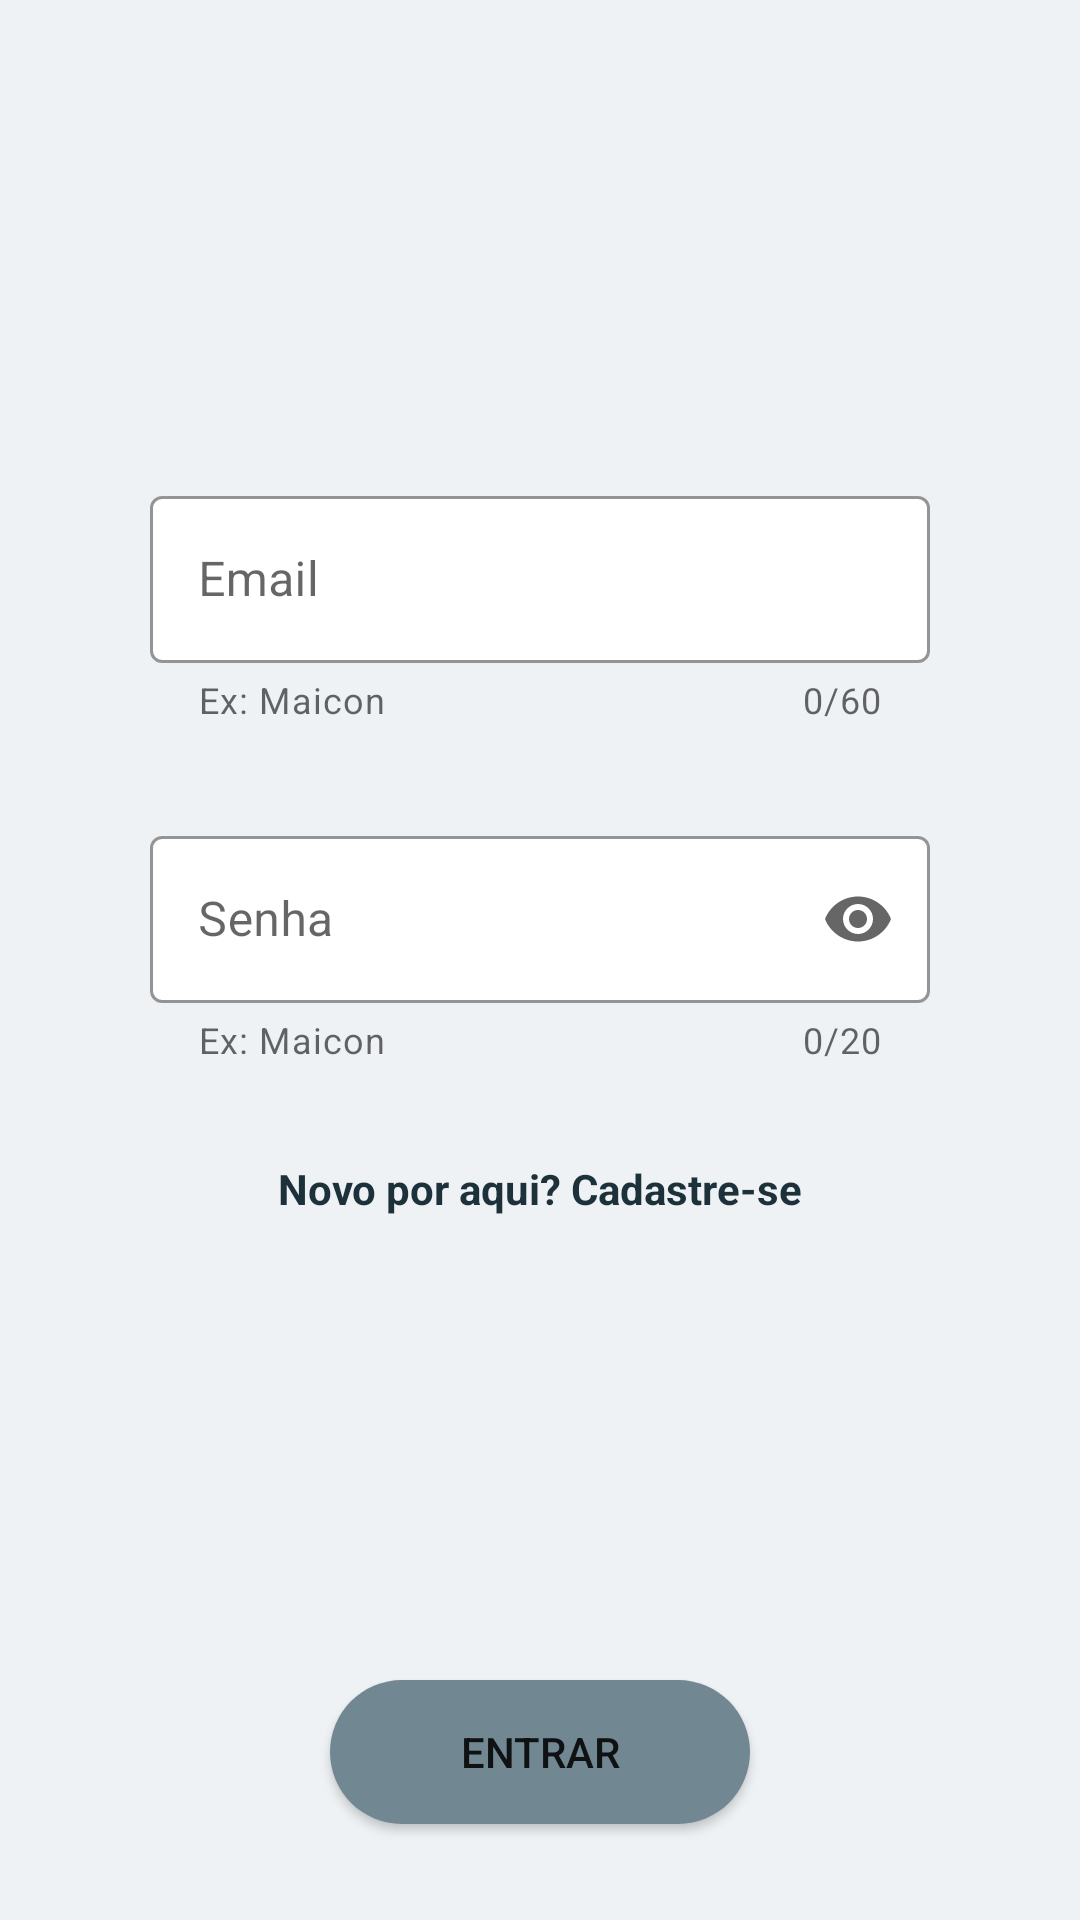

Reconstruct the res/layout file that produces this screen, plus the resources it refers to.
<!-- AndroidManifest.xml: application theme Theme.AppCompanyPets -->
<!-- res/layout/activity_login.xml -->
<?xml version="1.0" encoding="utf-8"?>
<androidx.constraintlayout.widget.ConstraintLayout xmlns:android="http://schemas.android.com/apk/res/android"
    xmlns:app="http://schemas.android.com/apk/res-auto"
    xmlns:tools="http://schemas.android.com/tools"
    android:layout_width="match_parent"
    android:layout_height="match_parent"
    android:background="@color/fundo_telas"
    tools:context=".Activities.LoginActivity">


    <androidx.constraintlayout.widget.Guideline
        android:id="@+id/guideline2"
        android:layout_width="wrap_content"
        android:layout_height="wrap_content"
        android:orientation="horizontal"
        app:layout_constraintGuide_percent="0.25" />

    <com.google.android.material.textfield.TextInputLayout
        android:id="@+id/textInputLayoutEmailLogin"
        style="@style/Widget.MaterialComponents.TextInputLayout.OutlinedBox"
        android:layout_width="match_parent"
        android:layout_height="wrap_content"
        android:layout_marginStart="50dp"
        android:layout_marginEnd="50dp"
        android:elevation="10dp"
        android:hint="Email"
        app:boxBackgroundColor="#FFFFFF"
        app:boxStrokeColor="#4BB4FF"
        app:counterEnabled="true"
        app:counterMaxLength="60"
        app:helperText="Ex: Maicon"
        app:hintTextColor="#494949"
        app:endIconMode="clear_text"
        app:layout_constraintEnd_toEndOf="parent"
        app:layout_constraintStart_toStartOf="parent"
        app:layout_constraintTop_toTopOf="@+id/guideline2"
        app:startIconDrawable="@drawable/ic_baseline_perm_identity">

        <com.google.android.material.textfield.TextInputEditText
            android:id="@+id/editTextEmail_Login"
            android:layout_width="match_parent"
            android:layout_height="wrap_content"
            android:inputType="textEmailAddress"
            android:maxLength="61" />
    </com.google.android.material.textfield.TextInputLayout>

    <com.google.android.material.textfield.TextInputLayout
        android:id="@+id/textInputLayoutSenhaLogin"
        style="@style/Widget.MaterialComponents.TextInputLayout.OutlinedBox"
        android:layout_width="match_parent"
        android:layout_height="wrap_content"
        android:layout_marginStart="50dp"
        android:layout_marginTop="32dp"
        android:layout_marginEnd="50dp"
        android:elevation="10dp"
        android:hint="Senha"
        app:boxBackgroundColor="#FFFFFF"
        app:boxStrokeColor="#4BB4FF"
        app:counterEnabled="true"
        app:counterMaxLength="20"
        app:helperText="Ex: Maicon"
        app:hintTextColor="#494949"
        app:endIconMode="password_toggle"
        app:layout_constraintEnd_toEndOf="parent"
        app:layout_constraintStart_toStartOf="parent"
        app:layout_constraintTop_toBottomOf="@+id/textInputLayoutEmailLogin"
        app:startIconDrawable="@drawable/ic_baseline_lock">

        <com.google.android.material.textfield.TextInputEditText
            android:id="@+id/editTextSenha_Login"
            android:layout_width="match_parent"
            android:layout_height="wrap_content"
            android:inputType="textPassword"
            android:maxLength="21" />
    </com.google.android.material.textfield.TextInputLayout>

    <TextView
        android:id="@+id/textViewCadastro"
        android:layout_width="wrap_content"
        android:layout_height="wrap_content"
        android:layout_marginTop="32dp"
        android:text="Novo por aqui? Cadastre-se"
        android:textColor="@color/p_dark"
        android:textStyle="bold"
        app:layout_constraintEnd_toEndOf="parent"
        app:layout_constraintStart_toStartOf="parent"
        app:layout_constraintTop_toBottomOf="@+id/textInputLayoutSenhaLogin" />

    <Button
        android:id="@+id/buttonEntrar"
        android:layout_width="match_parent"
        android:layout_height="wrap_content"
        android:layout_marginStart="110dp"
        android:layout_marginEnd="110dp"
        android:layout_marginBottom="32dp"
        android:background="@drawable/button_custom"
        android:elevation="10dp"
        android:text="Entrar"
        app:layout_constraintBottom_toBottomOf="parent"
        app:layout_constraintEnd_toEndOf="parent"
        app:layout_constraintStart_toStartOf="parent" />

</androidx.constraintlayout.widget.ConstraintLayout>
<!-- resources referenced by this layout -->
<resources>
  <color name="fundo_telas">#EFF2F4</color>
  <color name="p_dark">#1c313a</color>
  <!-- drawable button_custom (drawable) -->
  <?xml version="1.0" encoding="utf-8"?>
  <selector xmlns:android="http://schemas.android.com/apk/res/android">
      <item>
          <shape android:shape="rectangle">
              <solid android:color="@color/p_light"/>
              <corners android:radius="999dp"/>
          </shape>
      </item>
  </selector>
  <style name="Theme.AppCompanyPets" parent="Theme.MaterialComponents.DayNight.DarkActionBar">
          
          <item name="colorPrimary">@color/primary</item>
          <item name="colorPrimaryVariant">@color/p_dark</item>
          <item name="colorOnPrimary">@color/white</item>
          
          <item name="colorSecondary">@color/secondary</item>
          <item name="colorSecondaryVariant">@color/s_dark</item>
          <item name="colorOnSecondary">@color/black</item>
          
          <item name="android:statusBarColor" tools:targetApi="l">?attr/colorPrimaryVariant</item>
          
      </style>
  <color name="p_light">#718792</color>
  <color name="primary">#455a64</color>
  <color name="white">#FFFFFFFF</color>
  <color name="secondary">#90a4ae</color>
  <color name="s_dark">#62757f</color>
  <color name="black">#FF000000</color>
</resources>
